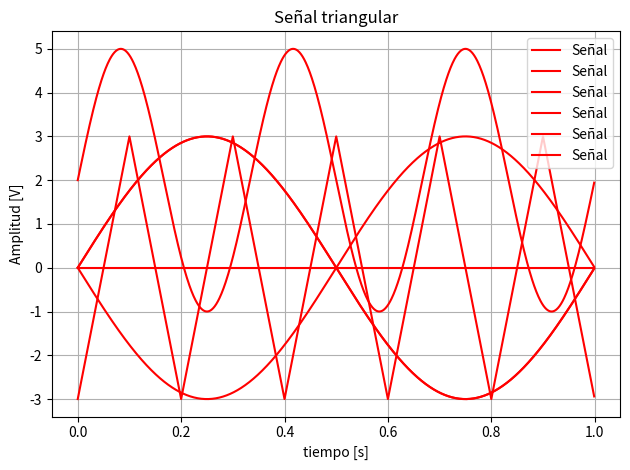

Reproduce this figure in Python.
# -*- coding: utf-8 -*-
"""
Created on Tue Aug 12 16:57:36 2025

@author: aguspaolini
"""

import numpy as np
import matplotlib.pyplot as plt
from scipy import signal

#%% ======================== Generacion de señal senoidal ===================

def funcion_sen(vmax=1, dc=0, ff=1, ph=0, nn=1000, fs=1000):
    
    t_muestra = 1/fs  # Obtengo tiempo al que se toma cada muestra  [s]
    
    tt = np.arange(nn) [:, np.newaxis] *t_muestra #(Nx1)
    xx = vmax*np.sin(2*np.pi*ff*tt + ph) + dc
    
    return tt, xx

def grafico(x, y, titulo, eje_x, eje_y):   #Función para graficar
    plt.plot(x, y, 'r', label = 'Señal')   # Utilizo linea fina
    plt.xlabel(eje_x)
    plt.ylabel(eje_y)
    plt.title(titulo)
    plt.legend()
    plt.grid(True)
    plt.tight_layout()
    plt.show()
    
    
vmax = 3  # [V]
dc = 2 # Valor medio [V]
ff = 3  # Frecuencia [Hz]
ph = 0  # Fase en radianes
nn = 1000  # Cantidad de muestras
fs = 1000  # Frecuencia de muestreo 

tt, xx = funcion_sen(vmax, dc, ff, ph, nn, fs)
grafico(tt, xx, 'Señal senoidal', 'tiempo [s]', 'Amplitud [V]')


#%%================================ Bonus ======================================

t_1, x_1 = funcion_sen(vmax, 0, 500, np.pi, nn, fs)
grafico(t_1, x_1, 'Frecuencia = 500 Hz', 'tiempo [s]', 'Amplitud [V]')

t_2, x_2 = funcion_sen(vmax, 0, 999, ph, nn, fs)
grafico(t_2, x_2, 'Frecuencia = 999 Hz', 'tiempo [s]', 'Amplitud [V]')

t_3, x_3 = funcion_sen(vmax, 0, 1001, ph, nn, fs)
grafico(t_3, x_3, 'Frecuencia = 1001 Hz', 'tiempo [s]', 'Amplitud [V]')

t_4, x_4 = funcion_sen(vmax, 0, 2001, ph, nn, fs)
grafico(t_4, x_4, 'Frecuencia = 2001 Hz', 'tiempo [s]', 'Amplitud [V]')


def funcion_triangular(vmax=1, dc=0, ff=1, ancho=0.5, nn=1000, fs=1000):
    t_muestra = 1/fs  # Obtengo tiempo al que se toma cada muestra  [s]
    
    tt = np.arange(nn) [:, np.newaxis] *t_muestra #(Nx1)
    xx = vmax*signal.sawtooth(2*np.pi*ff*tt, ancho) + dc    # signal.sawtooth es señal diente de sierra, ajusto ancho
    
    return tt, xx

t_5, x_5 = funcion_triangular(vmax, 0, 5, 0.5, nn, fs)
grafico(t_5, x_5, 'Señal triangular','tiempo [s]', 'Amplitud [V]')
